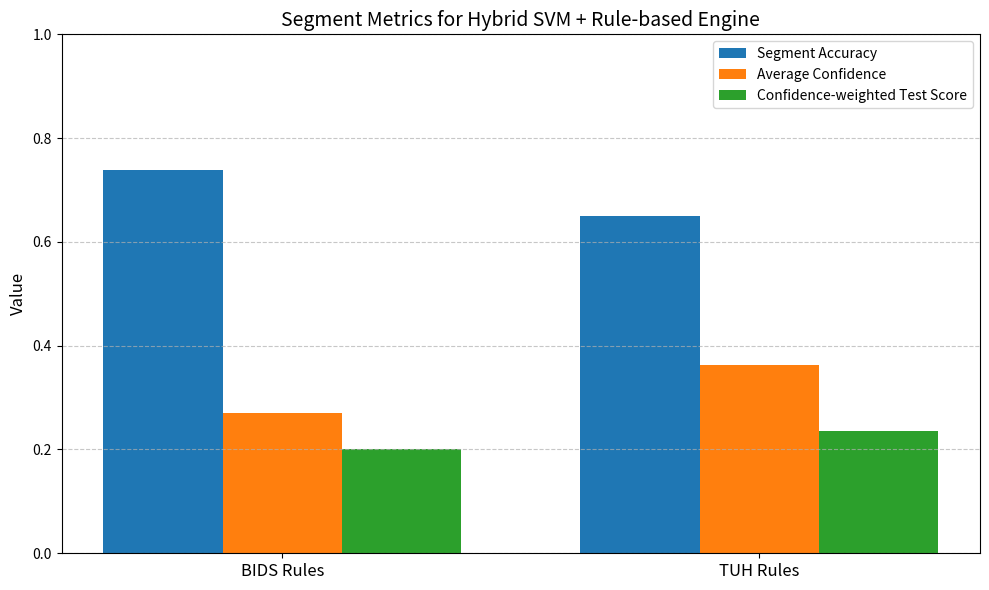
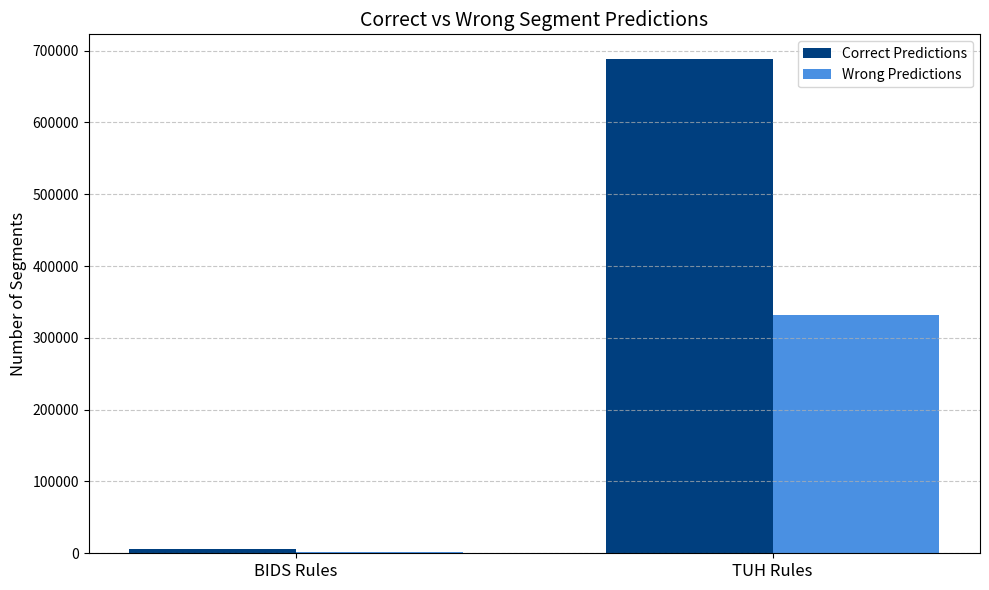
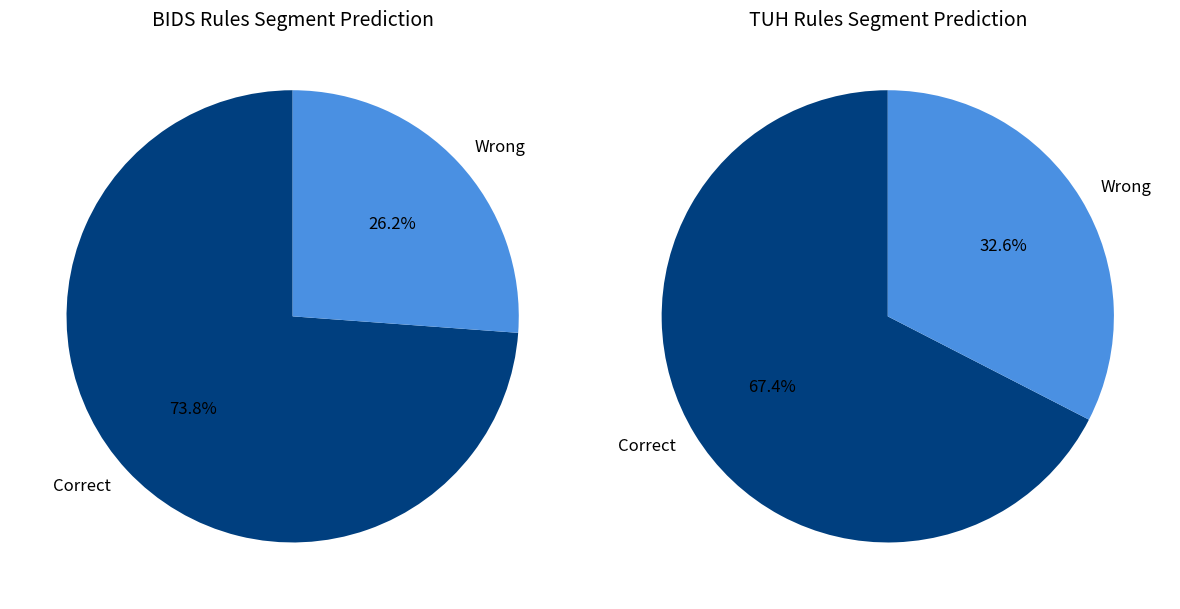

Recreate these plots in Python, in order.
import matplotlib.pyplot as plt
import seaborn as sns
import numpy as np

# ===================== DATA =====================
datasets = ["BIDS Rules", "TUH Rules"]

total_segments = [7534, 1020511]
correct_predictions = [5563, 688332]
wrong_predictions = [1971, 332179]

segment_accuracy = [0.738, 0.650]
avg_confidence = [0.271, 0.362]
test_score = [0.200, 0.235]

# Professional color palette
colors = {
    "accuracy": "#1f77b4",  # blue
    "confidence": "#ff7f0e",  # orange
    "test_score": "#2ca02c",  # green
     "wrong": "#4a90e2",         # light blue
    "correct": "#003f7f",           # dark blue
}

# ===================== PLOTS =====================

x = np.arange(len(datasets))  # the label locations

# ---------- 1. Accuracy, Confidence, Test Score ----------
plt.figure(figsize=(10,6))
width = 0.25

plt.bar(x - width, segment_accuracy, width=width, color=colors["accuracy"], label="Segment Accuracy")
plt.bar(x, avg_confidence, width=width, color=colors["confidence"], label="Average Confidence")
plt.bar(x + width, test_score, width=width, color=colors["test_score"], label="Confidence-weighted Test Score")

plt.xticks(x, datasets, fontsize=12)
plt.ylabel("Value", fontsize=12)
plt.ylim(0, 1)
plt.title("Segment Metrics for Hybrid SVM + Rule-based Engine", fontsize=14)
plt.legend()
plt.grid(axis='y', linestyle='--', alpha=0.7)
plt.tight_layout()
plt.show()

# ---------- 2. Correct vs Wrong Predictions ----------
plt.figure(figsize=(10,6))
bar_width = 0.35

plt.bar(x - bar_width/2, correct_predictions, width=bar_width, color=colors["correct"], label="Correct Predictions")
plt.bar(x + bar_width/2, wrong_predictions, width=bar_width, color=colors["wrong"], label="Wrong Predictions")

plt.xticks(x, datasets, fontsize=12)
plt.ylabel("Number of Segments", fontsize=12)
plt.title("Correct vs Wrong Segment Predictions", fontsize=14)
plt.legend()
plt.grid(axis='y', linestyle='--', alpha=0.7)
plt.tight_layout()
plt.show()

# ---------- 3. Pie Charts for Both Datasets ----------
fig, axes = plt.subplots(1, 2, figsize=(12,6))

for i, ax in enumerate(axes):
    ax.pie(
        [correct_predictions[i], wrong_predictions[i]],
        labels=["Correct", "Wrong"],
        autopct="%1.1f%%",
        colors=[colors["correct"], colors["wrong"]],
        startangle=90,
        textprops={'fontsize': 12}
    )
    ax.set_title(f"{datasets[i]} Segment Prediction", fontsize=14)

plt.tight_layout()
plt.show()
